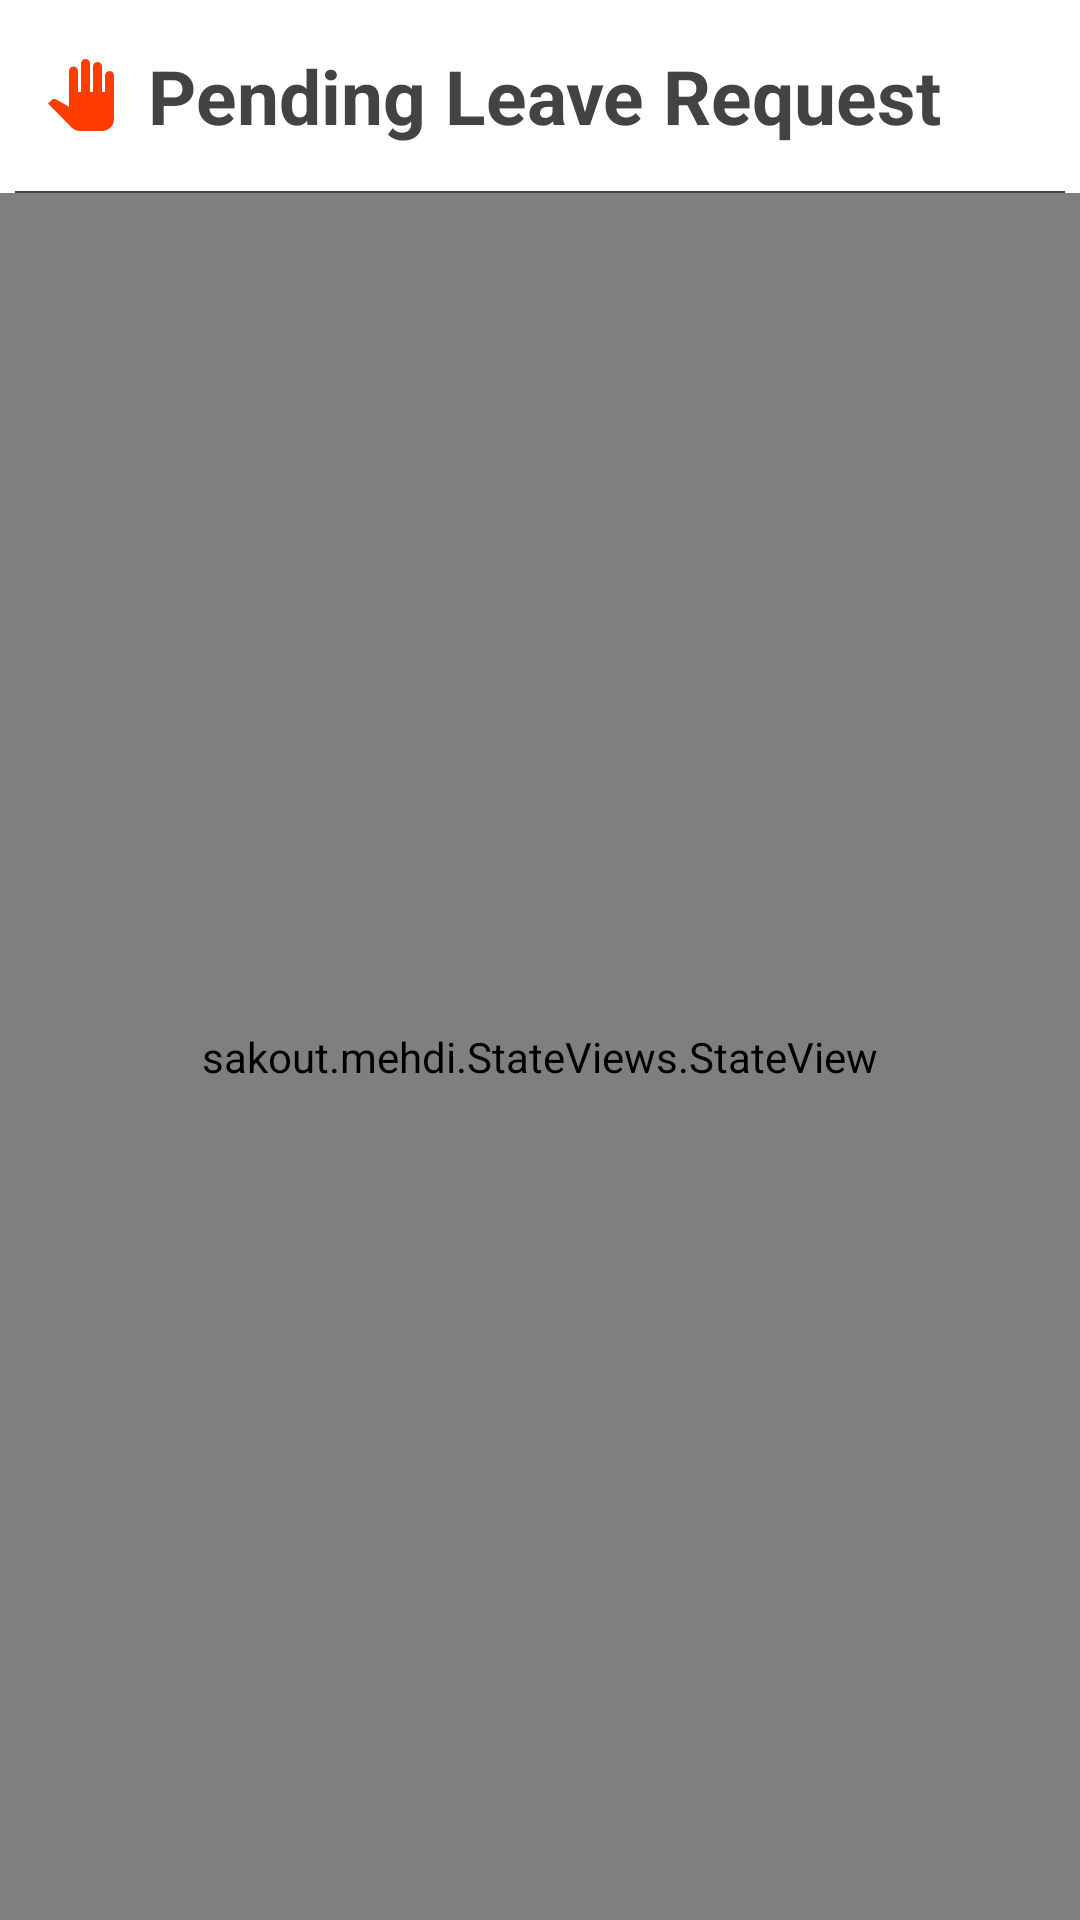

Produce the Android XML layout that renders to this screen, including the resource entries it uses.
<!-- AndroidManifest.xml: application theme AppTheme -->
<!-- res/layout/activity_approve_leave.xml -->
<?xml version="1.0" encoding="utf-8"?>
<LinearLayout xmlns:android="http://schemas.android.com/apk/res/android"
    android:orientation="vertical" android:layout_width="match_parent"
    android:layout_height="match_parent">
    <TextView
        android:layout_margin="15dp"
        android:text="@string/pendingRequest"
        android:gravity="center"
        android:drawableTint="@color/colorAccent"
        android:drawablePadding="10dp"
        android:textColor="@color/textGrey"
        android:textStyle="bold"
        android:layout_gravity="start"
        android:textSize="25sp"
        android:drawableStart="@drawable/pending"
        android:layout_width="wrap_content"
        android:layout_height="wrap_content" />
    <View
        android:layout_marginStart="5dp"
        android:layout_marginEnd="5dp"
        android:background="@color/textGrey"
        android:layout_width="match_parent"
        android:layout_height="0.5dp"/>
    <sakout.mehdi.StateViews.StateView
        android:id="@+id/stateful"

        android:layout_width="match_parent"
        android:layout_height="match_parent"


        >

        <androidx.recyclerview.widget.RecyclerView
            android:id="@+id/leaveHistory"
            android:layout_width="match_parent"
            android:layout_height="match_parent"/>


    </sakout.mehdi.StateViews.StateView>
</LinearLayout>
<!-- resources referenced by this layout -->
<resources>
  <color name="colorAccent">#FF3D00</color>
  <color name="textGrey">#444242</color>
  <!-- drawable pending (drawable-anydpi) -->
  <vector xmlns:android="http://schemas.android.com/apk/res/android"
      android:width="24dp"
      android:height="24dp"
      android:viewportWidth="24"
      android:viewportHeight="24"
      android:tint="#FF3D00">
      <path
          android:fillColor="#FF000000"
          android:pathData="M23,5.5V20c0,2.2 -1.8,4 -4,4h-7.3c-1.08,0 -2.1,-0.43 -2.85,-1.19L1,14.83s1.26,-1.23 1.3,-1.25c0.22,-0.19 0.49,-0.29 0.79,-0.29 0.22,0 0.42,0.06 0.6,0.16 0.04,0.01 4.31,2.46 4.31,2.46V4c0,-0.83 0.67,-1.5 1.5,-1.5S11,3.17 11,4v7h1V1.5c0,-0.83 0.67,-1.5 1.5,-1.5S15,0.67 15,1.5V11h1V2.5c0,-0.83 0.67,-1.5 1.5,-1.5s1.5,0.67 1.5,1.5V11h1V5.5c0,-0.83 0.67,-1.5 1.5,-1.5s1.5,0.67 1.5,1.5z"/>
  </vector>
  <string name="pendingRequest">Pending Leave Request</string>
  <style name="AppTheme" parent="Theme.MaterialComponents.Light">
          
          <item name="colorControlNormal">@color/colorBackground</item>
          <item name="drawerArrowStyle">@color/colorBackground</item>
          <item name="colorPrimary">@color/colorPrimary</item>
          <item name="colorPrimaryDark">@color/colorPrimaryDark</item>
          <item name="colorAccent">@color/colorAccent</item>
          <item name="dialogSheetAccent">@color/colorAccent</item>
      </style>
  <color name="colorBackground">#ffff</color>
  <color name="colorPrimary">#304FFE</color>
  <color name="colorPrimaryDark">#091EA3</color>
</resources>
